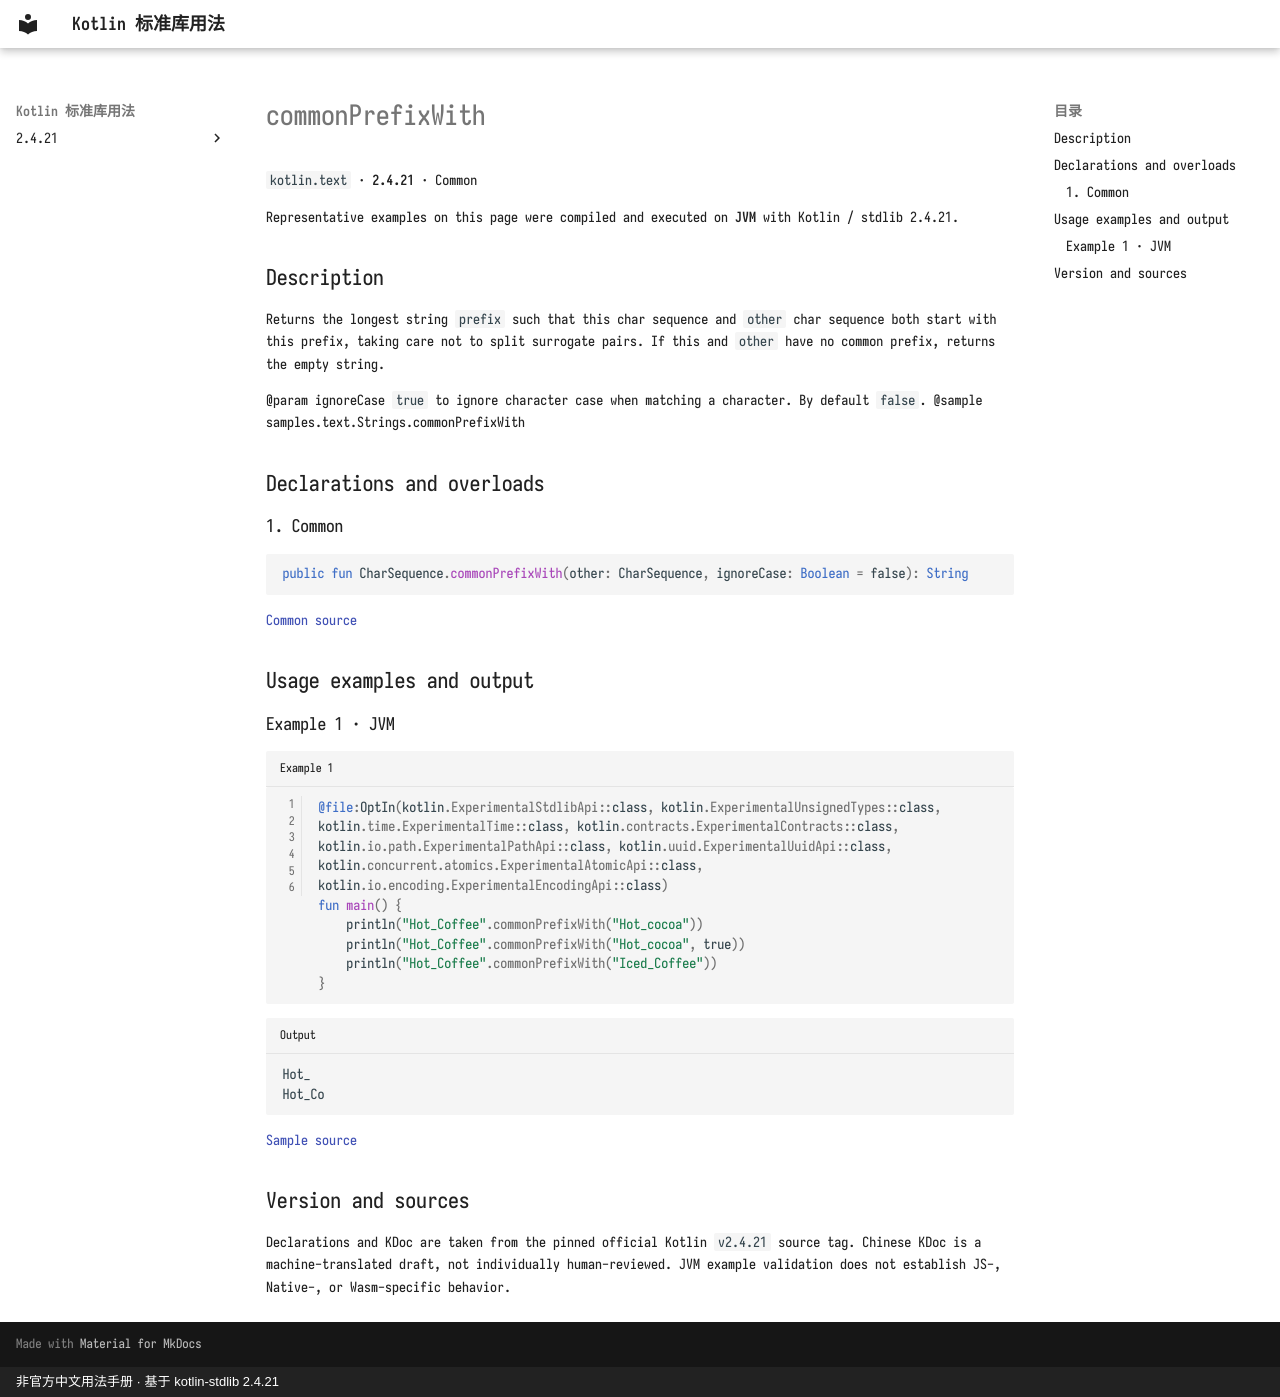

repository: oooooooko/kotlin-stdlib-docs · page: en/api/kotlin.text/commonprefixwith--747b0824/index.html · generator: mkdocs · copyright: 非官方中文用法手册 · 基于 kotlin-stdlib 2.4.21

# commonPrefixWith

`kotlin.text` · **2.4.21** · Common

Representative examples on this page were compiled and executed on **JVM** with Kotlin / stdlib 2.4.21.

## Description

Returns the longest string `prefix` such that this char sequence and `other` char sequence both start with this prefix,
taking care not to split surrogate pairs.
If this and `other` have no common prefix, returns the empty string.

@param ignoreCase `true` to ignore character case when matching a character. By default `false`.
@sample samples.text.Strings.commonPrefixWith

## Declarations and overloads

### 1. Common

```kotlin
public fun CharSequence.commonPrefixWith(other: CharSequence, ignoreCase: Boolean = false): String
```

[Common source](https://github.com/JetBrains/kotlin/blob/v2.4.21/libraries/stdlib/src/kotlin/text/Strings.kt#L921)

## Usage examples and output

### Example 1 · JVM

```kotlin title="Example 1" linenums="1"
@file:OptIn(kotlin.ExperimentalStdlibApi::class, kotlin.ExperimentalUnsignedTypes::class, kotlin.time.ExperimentalTime::class, kotlin.contracts.ExperimentalContracts::class, kotlin.io.path.ExperimentalPathApi::class, kotlin.uuid.ExperimentalUuidApi::class, kotlin.concurrent.atomics.ExperimentalAtomicApi::class, kotlin.io.encoding.ExperimentalEncodingApi::class)
fun main() {
    println("Hot_Coffee".commonPrefixWith("Hot_cocoa"))
    println("Hot_Coffee".commonPrefixWith("Hot_cocoa", true))
    println("Hot_Coffee".commonPrefixWith("Iced_Coffee"))
}
```

```text title="Output"
Hot_
Hot_Co
```

[Sample source](https://github.com/JetBrains/kotlin/blob/v2.4.21/libraries/stdlib/samples/test/samples/text/strings.kt#L432)

## Version and sources

Declarations and KDoc are taken from the pinned official Kotlin `v2.4.21` source tag. Chinese KDoc is a machine-translated draft, not individually human-reviewed. JVM example validation does not establish JS-, Native-, or Wasm-specific behavior.
